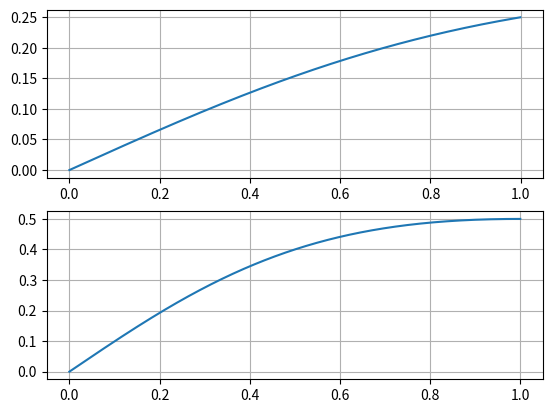

Recreate this plot in Python.
import numpy as np
from matplotlib import pyplot as plt

def func_py(x: list[float]) -> list[float]:
    """
    Calculate function values for passed array of arguments
    """
    return [ t/(t**2 + 3) for t in x ]

def tabulate_py(a: float, b: float, n: int) -> dict[float]:
    x = [ a + x*(b - a)/n for x in range(n) ]
    y = func_py(x)
    return x, y

def tabulate_np(a: float, b: float, n: int) -> np.ndarray:
    x = np.linspace(a, b, n)
    y = x / (x**2 + 1)
    return x, y

def test_tabulation(f, a, b, n, axis):
    res = f(a, b, n)

    axis.plot(res[0], res[1])
    axis.grid()

def main():
    a, b, n = 0, 1, 1000

    fig, (ax1, ax2) = plt.subplots(2, 1)
    res = test_tabulation(tabulate_py, a, b, n, ax1)
    res = test_tabulation(tabulate_np, a, b, n, ax2)
    plt.show()


if __name__ == '__main__':
    main()